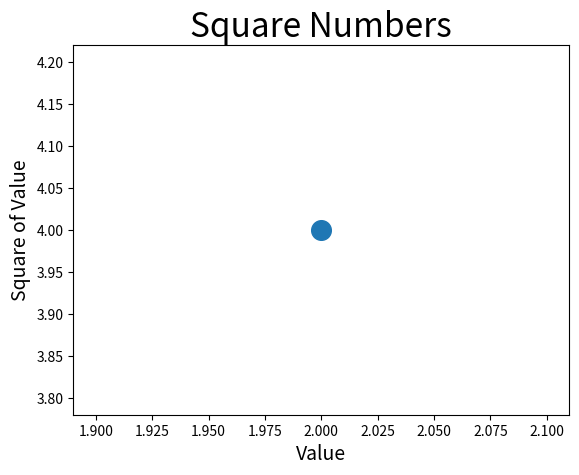

Write Python code to recreate this figure. (Note: this script raises an exception after producing the figure.)
import matplotlib.pyplot as plt
'''绘制散点图'''
plt.scatter(2,4,s = 200)

# 设置图表标题并给坐标轴加上标签
plt.title("Square Numbers", fontsize=24)
plt.xlabel("Value", fontsize=14)
plt.ylabel("Square of Value", fontsize=14) 

# 设置刻度大小
plt.tick_params(axios = 'both',which= 'major',lablesize = 14)

plt.plot()

plt.show()
